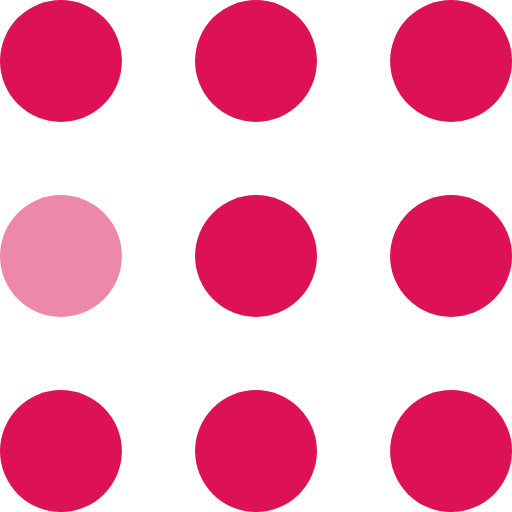
t = 0.00 s
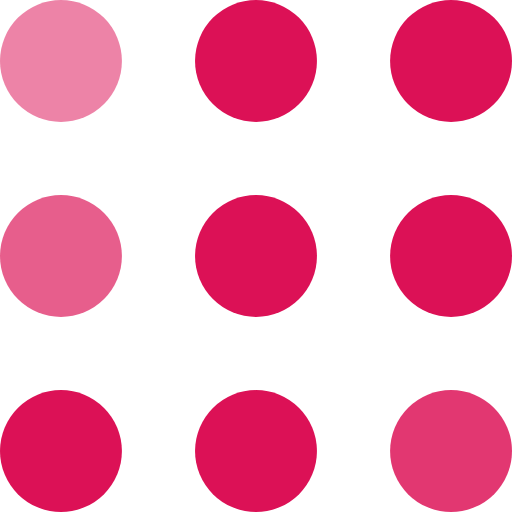
t = 0.30 s
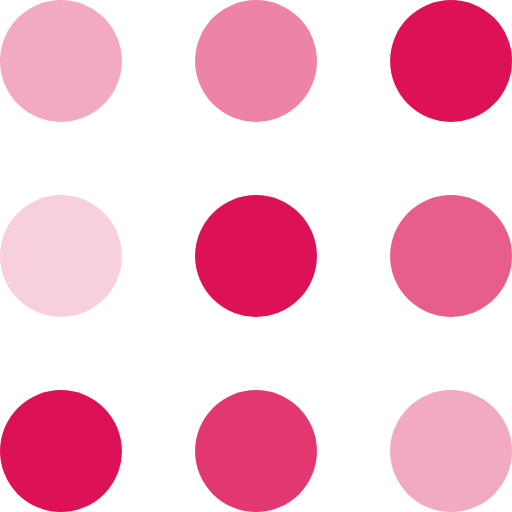
t = 0.60 s
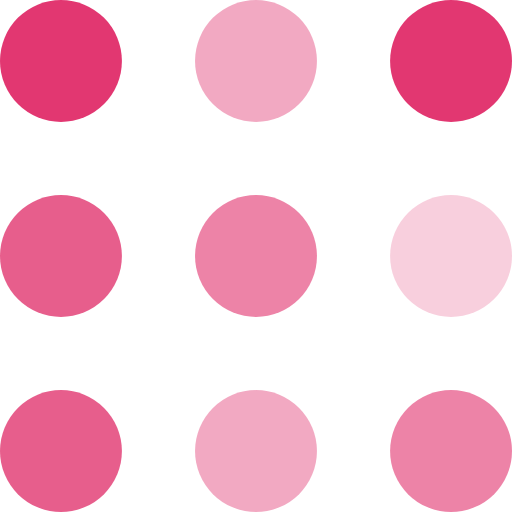
t = 0.90 s
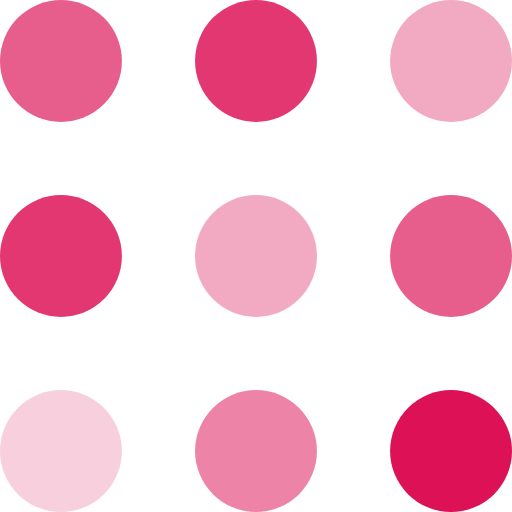
t = 1.20 s
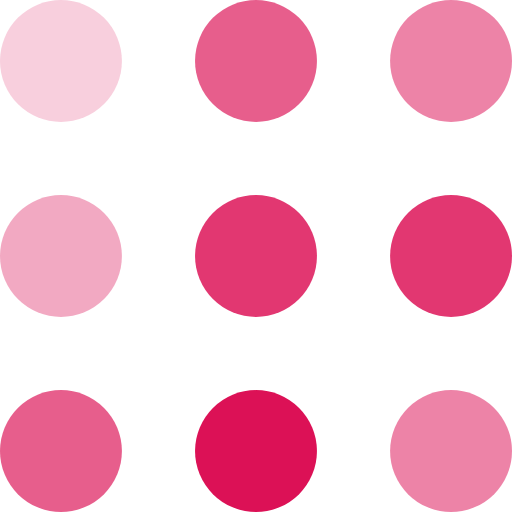
t = 1.50 s

The animated SVG that drew these frames (rendered in a browser with its animation timeline set to each time). Animation: 9 SMIL elements (animate=9); one cycle of 1.80 s, repeats indefinitely.

<svg xmlns="http://www.w3.org/2000/svg" width="105" height="105" fill="#dc1156" viewBox="0 0 105 105"><circle cx="12.5" cy="12.5" r="12.5"><animate attributeName="fill-opacity" begin="0s" calcMode="linear" dur="1s" repeatCount="indefinite" values="1;.2;1"/></circle><circle cx="12.5" cy="52.5" r="12.5" fill-opacity=".5"><animate attributeName="fill-opacity" begin="100ms" calcMode="linear" dur="1s" repeatCount="indefinite" values="1;.2;1"/></circle><circle cx="52.5" cy="12.5" r="12.5"><animate attributeName="fill-opacity" begin="300ms" calcMode="linear" dur="1s" repeatCount="indefinite" values="1;.2;1"/></circle><circle cx="52.5" cy="52.5" r="12.5"><animate attributeName="fill-opacity" begin="600ms" calcMode="linear" dur="1s" repeatCount="indefinite" values="1;.2;1"/></circle><circle cx="92.5" cy="12.5" r="12.5"><animate attributeName="fill-opacity" begin="800ms" calcMode="linear" dur="1s" repeatCount="indefinite" values="1;.2;1"/></circle><circle cx="92.5" cy="52.5" r="12.5"><animate attributeName="fill-opacity" begin="400ms" calcMode="linear" dur="1s" repeatCount="indefinite" values="1;.2;1"/></circle><circle cx="12.5" cy="92.5" r="12.5"><animate attributeName="fill-opacity" begin="700ms" calcMode="linear" dur="1s" repeatCount="indefinite" values="1;.2;1"/></circle><circle cx="52.5" cy="92.5" r="12.5"><animate attributeName="fill-opacity" begin="500ms" calcMode="linear" dur="1s" repeatCount="indefinite" values="1;.2;1"/></circle><circle cx="92.5" cy="92.5" r="12.5"><animate attributeName="fill-opacity" begin="200ms" calcMode="linear" dur="1s" repeatCount="indefinite" values="1;.2;1"/></circle></svg>